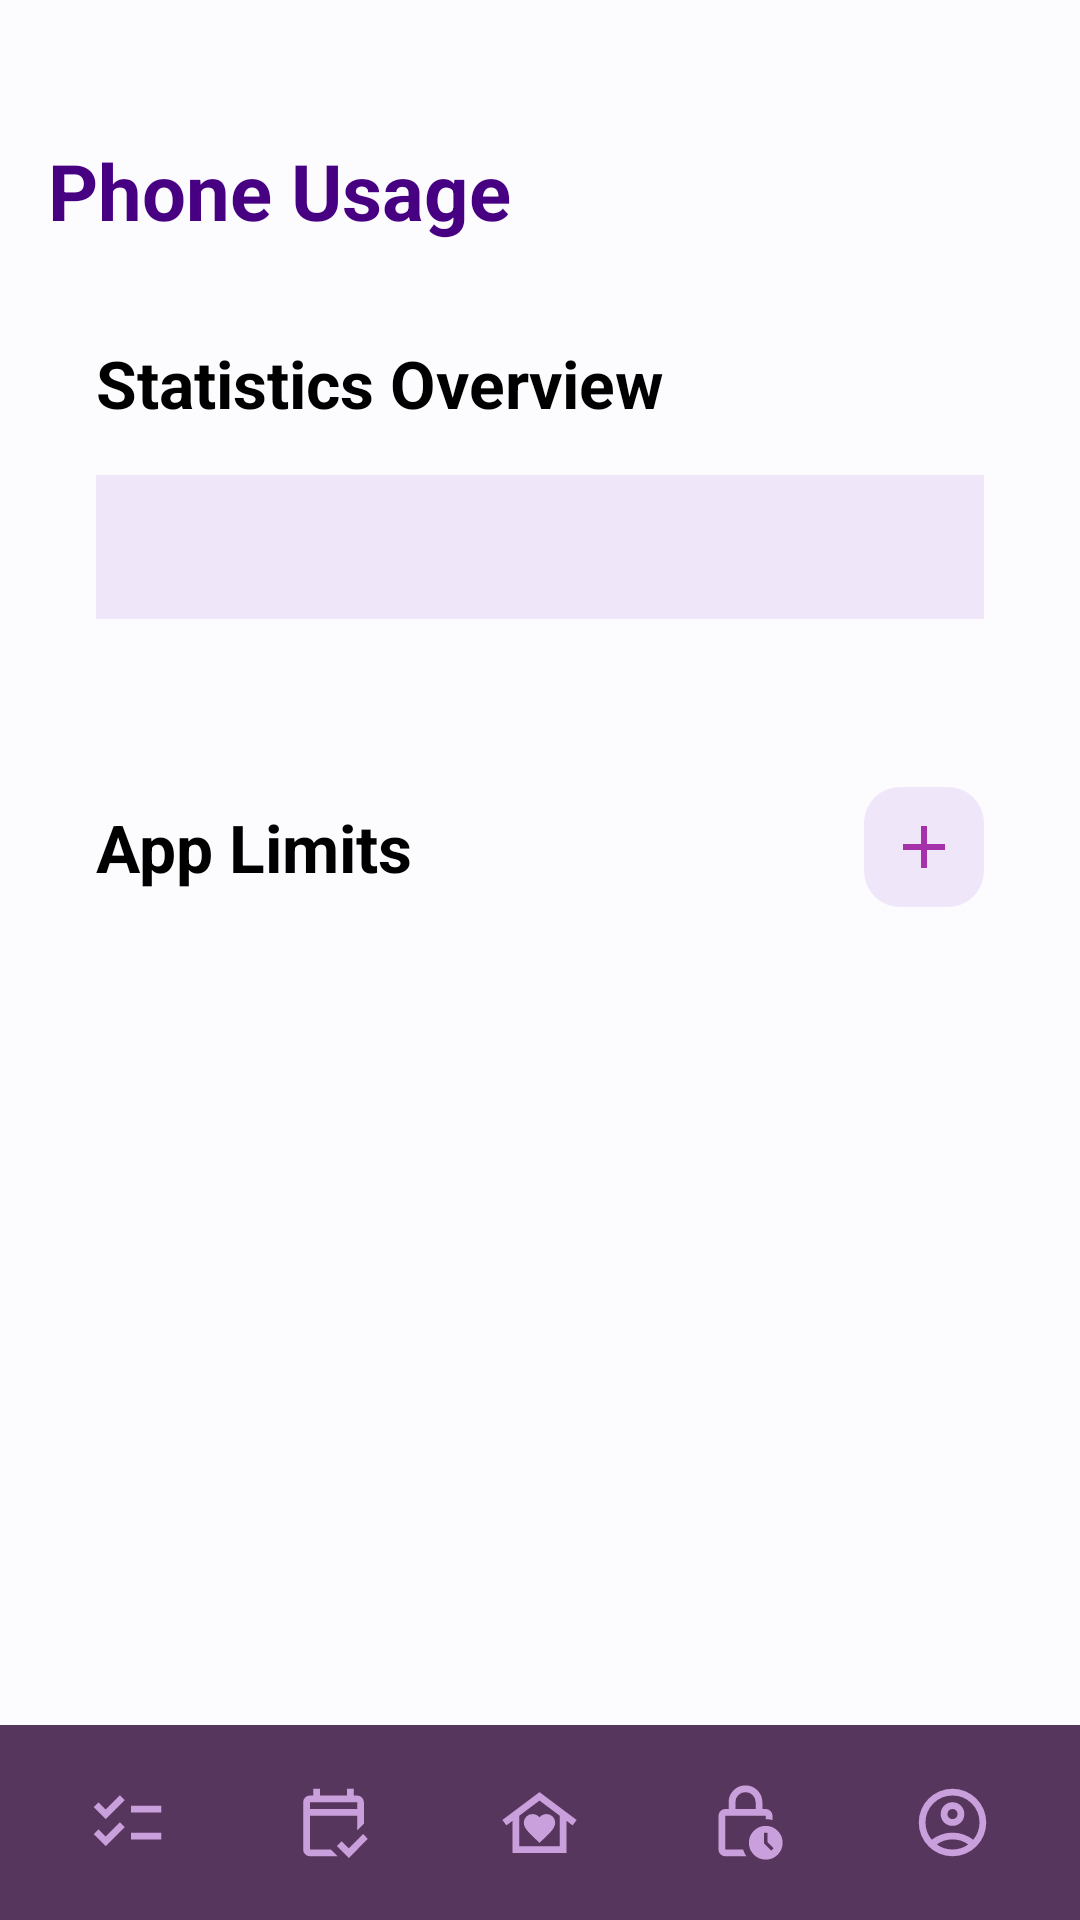

Produce the Android XML layout that renders to this screen, including the resource entries it uses.
<!-- AndroidManifest.xml: application theme Theme.MindPet -->
<!-- res/layout/activity_statistics.xml -->
<?xml version="1.0" encoding="utf-8"?>
<androidx.constraintlayout.widget.ConstraintLayout
    xmlns:android="http://schemas.android.com/apk/res/android"
    xmlns:app="http://schemas.android.com/apk/res-auto"
    android:layout_width="match_parent"
    android:layout_height="match_parent"
    android:background="@color/material_dynamic_neutral99"
    android:fitsSystemWindows="true">

        <LinearLayout
            android:id="@+id/mainContent"
            android:orientation="vertical"
            android:layout_width="0dp"
            android:layout_height="0dp"
            android:padding="16dp"
            android:fillViewport="true"
            app:layout_constraintBottom_toBottomOf="parent"
            app:layout_constraintEnd_toEndOf="parent"
            app:layout_constraintStart_toStartOf="parent"
            app:layout_constraintTop_toTopOf="parent">

            <TextView
                android:id="@+id/statsTitle"
                android:layout_width="wrap_content"
                android:layout_height="wrap_content"
                android:text="Phone Usage"
                android:textColor="@color/indigo"
                android:textSize="26sp"
                android:textStyle="bold"
                android:layout_marginTop="30dp" />


            <LinearLayout
                android:id="@+id/layoutOverallStats"
                android:layout_width="match_parent"
                android:layout_height="wrap_content"
                android:layout_marginTop="16dp"
                android:orientation="vertical"
                android:background="@drawable/bg_card"
                android:padding="16dp">

                <TextView
                    android:layout_width="wrap_content"
                    android:layout_height="wrap_content"
                    android:text="Statistics Overview"
                    android:textColor="@color/black"
                    android:textSize="22sp"
                    android:textStyle="bold"/>

                
                <com.google.android.material.tabs.TabLayout
                    android:id="@+id/tabLayout"
                    android:layout_width="match_parent"
                    android:layout_height="wrap_content"
                    android:layout_marginTop="16dp"
                    android:background="@color/background"
                    app:tabSelectedTextColor="@color/indigo"
                    app:tabTextColor="@color/indigo"
                    app:tabIndicatorColor="@color/indigo"
                    app:tabMode="fixed"
                    app:tabGravity="fill" />

                
                <androidx.viewpager2.widget.ViewPager2
                    android:id="@+id/viewPager"
                    android:layout_width="match_parent"
                    android:layout_height="wrap_content"
                    android:layout_marginTop="8dp"/>
            </LinearLayout>

            
            <LinearLayout
                android:id="@+id/layoutLimitsSection"
                android:layout_width="match_parent"
                android:layout_marginTop="16dp"
                android:layout_height="match_parent"
                android:orientation="vertical"
                android:background="@drawable/bg_card"
                android:layout_marginBottom="65dp"
                android:padding="16dp">

                <LinearLayout
                    android:layout_width="match_parent"
                    android:layout_height="wrap_content"
                    android:orientation="horizontal"
                    android:gravity="center_vertical">

                    <TextView
                        android:id="@+id/txtAppLimitsTitle"
                        android:layout_width="0dp"
                        android:layout_height="wrap_content"
                        android:layout_weight="1"
                        android:text="App Limits"
                        android:textSize="22sp"
                        android:textStyle="bold"
                        android:textColor="@color/black" />

                    <ImageButton
                        android:id="@+id/btnAddLimit"
                        android:layout_width="40dp"
                        android:layout_height="40dp"
                        android:background="@drawable/fab_background_light"
                        android:src="@drawable/ic_add"
                        android:contentDescription="Add Limit"
                        android:scaleType="center" />
                </LinearLayout>

                
                <androidx.recyclerview.widget.RecyclerView
                    android:id="@+id/rvLimitsList"
                    android:layout_width="match_parent"
                    android:layout_height="wrap_content"
                    android:layout_marginTop="16dp"
                    android:nestedScrollingEnabled="true"/>


            </LinearLayout>


        </LinearLayout>


    <include
        layout="@layout/navigation_bar"
        app:layout_constraintBottom_toBottomOf="parent"
        app:layout_constraintStart_toStartOf="parent"
        app:layout_constraintEnd_toEndOf="parent"/>

</androidx.constraintlayout.widget.ConstraintLayout>
<!-- res/layout/navigation_bar.xml (included above) -->
<?xml version="1.0" encoding="utf-8"?>
<androidx.constraintlayout.widget.ConstraintLayout
    xmlns:android="http://schemas.android.com/apk/res/android"
    xmlns:app="http://schemas.android.com/apk/res-auto"
    android:id="@+id/navigationBar"
    android:layout_width="match_parent"
    android:layout_height="match_parent">

    <LinearLayout
        android:id="@+id/bottomBlock"
        android:layout_width="0dp"
        android:layout_height="65dp"
        android:orientation="horizontal"
        android:background="@color/lilac_shadow"
        android:padding="8dp"
        android:weightSum="5"
        app:layout_constraintBottom_toBottomOf="parent"
        app:layout_constraintStart_toStartOf="parent"
        app:layout_constraintEnd_toEndOf="parent">

        <ImageButton
            android:id="@+id/buttonTodo"
            android:layout_width="0dp"
            android:layout_height="match_parent"
            android:layout_weight="1"
            android:src="@drawable/checklist"
            android:background="@drawable/nav_button_bg"
            android:scaleType="centerInside" />

        <ImageButton
            android:id="@+id/buttonCalendar"
            android:layout_width="0dp"
            android:layout_height="match_parent"
            android:layout_weight="1"
            android:src="@drawable/calendar"
            android:background="@drawable/nav_button_bg"
            android:scaleType="centerInside" />

        <ImageButton
            android:id="@+id/buttonHome"
            android:layout_width="0dp"
            android:layout_height="match_parent"
            android:layout_weight="1"
            android:src="@drawable/home"
            android:background="@drawable/nav_button_bg"
            android:scaleType="centerInside" />

        <ImageButton
            android:id="@+id/buttonScreenTime"
            android:layout_width="0dp"
            android:layout_height="match_parent"
            android:layout_weight="1"
            android:src="@drawable/clock"
            android:background="@drawable/nav_button_bg"
            android:scaleType="centerInside" />

        <ImageButton
            android:id="@+id/buttonAccount"
            android:layout_width="0dp"
            android:layout_height="match_parent"
            android:layout_weight="1"
            android:src="@drawable/account"
            android:background="@drawable/nav_button_bg"
            android:scaleType="centerInside" />

    </LinearLayout>

</androidx.constraintlayout.widget.ConstraintLayout>
<!-- resources referenced by this layout -->
<resources>
  <color name="background">#F0E6FA</color>
  <color name="black">#FF000000</color>
  <color name="indigo">#480082</color>
  <color name="lilac_shadow">#56365C</color>
  <!-- drawable calendar (drawable) -->
  <vector xmlns:android="http://schemas.android.com/apk/res/android" android:height="27dp" android:tint="@color/wisteria" android:viewportHeight="960" android:viewportWidth="960" android:width="27dp">
        
      <path android:fillColor="@android:color/white" android:pathData="M200,880Q167,880 143.5,856.5Q120,833 120,800L120,240Q120,207 143.5,183.5Q167,160 200,160L240,160L240,80L320,80L320,160L640,160L640,80L720,80L720,160L760,160Q793,160 816.5,183.5Q840,207 840,240L840,495L760,575L760,400L200,400L200,800Q200,800 200,800Q200,800 200,800L448,800L528,880L200,880ZM200,320L760,320L760,240Q760,240 760,240Q760,240 760,240L200,240Q200,240 200,240Q200,240 200,240L200,320ZM200,320L200,240Q200,240 200,240Q200,240 200,240L200,240Q200,240 200,240Q200,240 200,240L200,320ZM662,900L520,758L576,702L661,787L831,617L887,674L662,900Z"/>
      
  </vector>
  <!-- drawable checklist (drawable) -->
  <vector xmlns:android="http://schemas.android.com/apk/res/android" android:height="27dp" android:tint="@color/wisteria" android:viewportHeight="960" android:viewportWidth="960" android:width="27dp">
        
      <path android:fillColor="@android:color/white" android:pathData="M222,760L80,618L136,562L221,647L391,477L447,534L222,760ZM222,440L80,298L136,242L221,327L391,157L447,214L222,440ZM520,680L520,600L880,600L880,680L520,680ZM520,360L520,280L880,280L880,360L520,360Z"/>
      
  </vector>
  <!-- drawable fab_background_light (drawable) -->
  <shape xmlns:android="http://schemas.android.com/apk/res/android"
      android:shape="rectangle">
      <solid android:color="#F0E6FA"/>
      <corners android:radius="12dp"/>
  </shape>
  <!-- drawable home (drawable) -->
  <vector xmlns:android="http://schemas.android.com/apk/res/android" android:height="27dp" android:tint="@color/wisteria" android:viewportHeight="960" android:viewportWidth="960" android:width="27dp">
        
      <path android:fillColor="@android:color/white" android:pathData="M480,120L920,450L872,514L800,460L800,840L160,840L160,460L88,514L40,450L480,120ZM294,482Q294,535 351,595Q408,655 480,720Q552,655 609,595Q666,535 666,482Q666,438 636,409Q606,380 564,380Q538,380 516.5,390.5Q495,401 480,418Q465,401 442.5,390.5Q420,380 396,380Q354,380 324,409Q294,438 294,482ZM720,760L720,400L480,220L240,400L240,760L720,760ZM720,760L240,760L240,760L480,760L720,760Z"/>
      
  </vector>
  <!-- drawable ic_add (drawable) -->
  <vector xmlns:android="http://schemas.android.com/apk/res/android"
      android:width="24dp"
      android:height="24dp"
      android:viewportWidth="24"
      android:viewportHeight="24">
      <path
          android:fillColor="#A532AA"
          android:pathData="M19,13h-6v6h-2v-6H5v-2h6V5h2v6h6v2z"/>
  </vector>
  <!-- drawable nav_button_bg (drawable) -->
  <selector xmlns:android="http://schemas.android.com/apk/res/android">
      
      <item android:state_selected="true">
          <shape android:shape="rectangle">
              <solid android:color="@android:color/transparent"/>
              <stroke
                  android:width="3dp"
                  android:color="@color/wisteria"/>
              <corners android:radius="8dp"/>
          </shape>
      </item>
  
  
      <item>
          <shape android:shape="rectangle">
              <solid android:color="@android:color/transparent"/>
          </shape>
      </item>
  </selector>
  <style name="Theme.MindPet" parent="Base.Theme.MindPet" />
  <color name="wisteria">#C9A0DC</color>
  <style name="Base.Theme.MindPet" parent="Theme.Material3.DayNight.NoActionBar">
          
          
      </style>
</resources>
